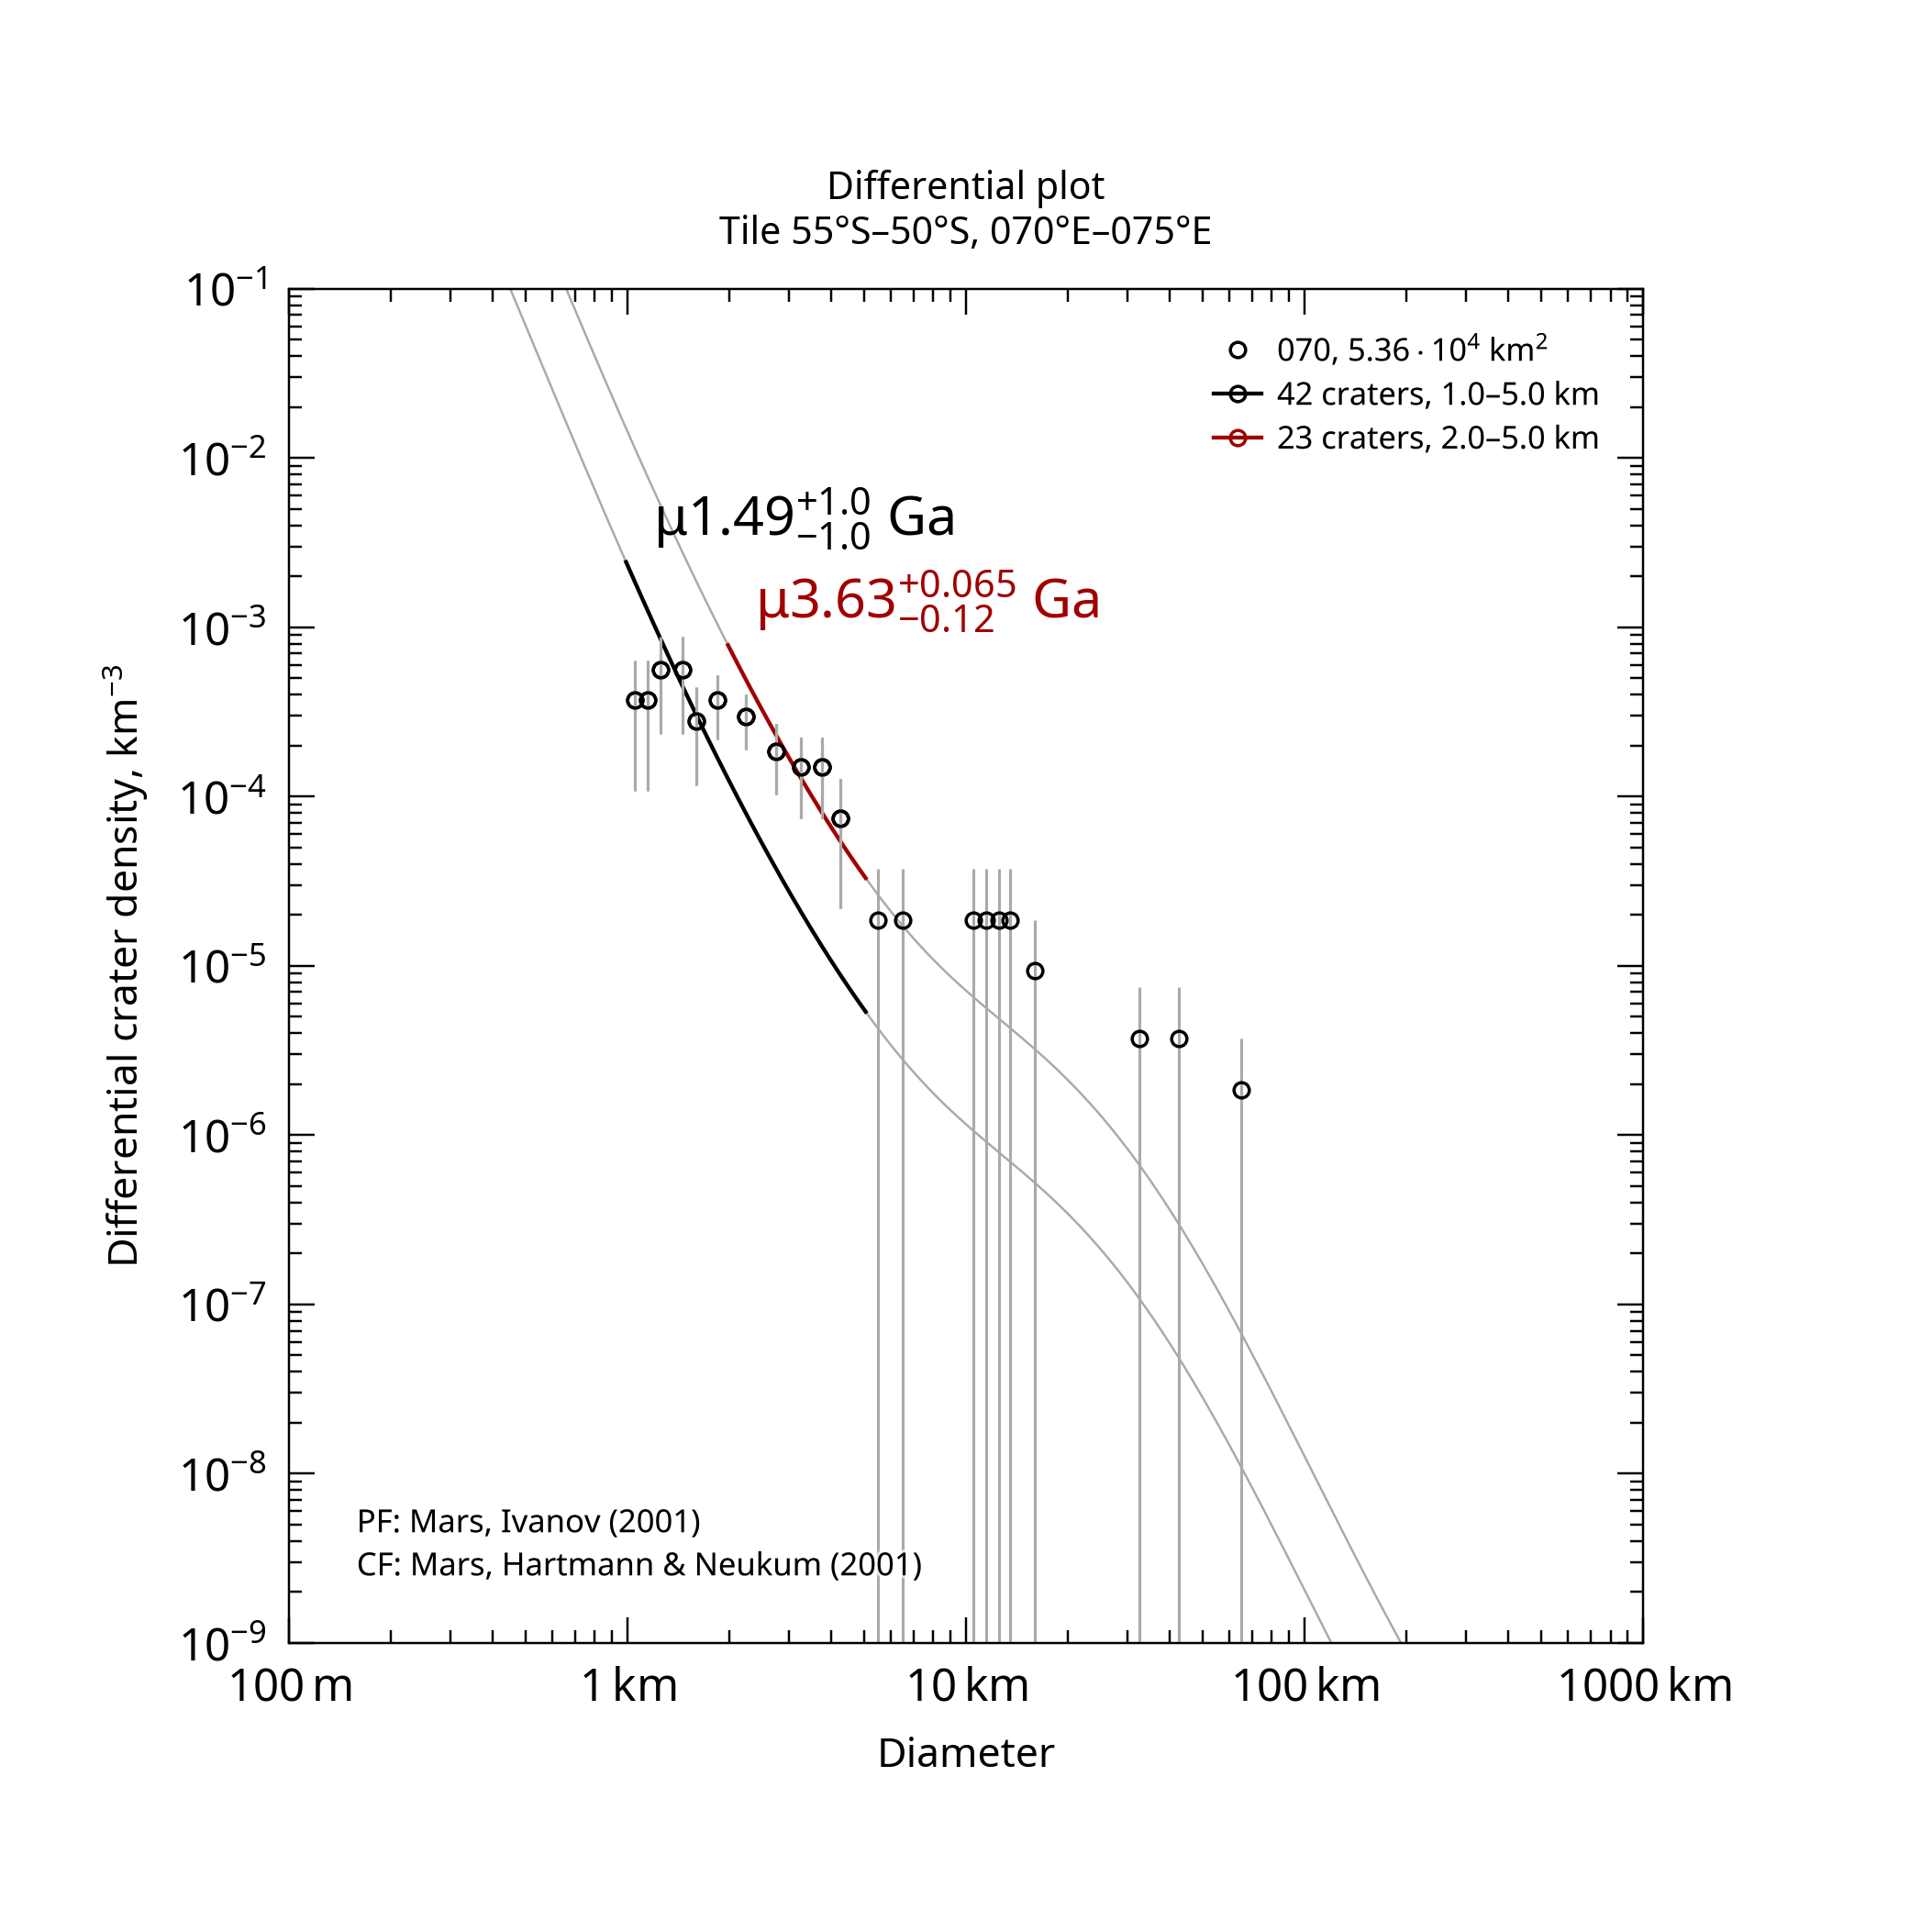

The table this chart was drawn from, first rows:
, , , , , , , , , , , , , , , , , , , , Formatted values [paste MathML into Word…
, , , , , , , , , , , , , , , , , , , , , MathML, , Latex
Name, Area, Binning, d_min, d_max, Method, Resurf, N, N_event, Age, Age-, Age+, a0, a0-, a0+, N(1), N(1)-, N(1)+, Source, , Range, Age, N(1), Age
070, 53586, pseudo-log, 1, 5, d-fit, 0, 42.0, 42, 1.49, 0.453, 2.52, -3.139, -3.655, -2.91, 7.26e-04, 2.21e-04, 1.23e-03, tiles_scc/tile_lat-55_lon+070.scc, , 1.0–5.0 km, <math xmlns="http://www.w3.org/1998/Math…, <math xmlns="http://www.w3.org/1998/Math…, $\mu1.49^{+1.0}_{-1.0}$ Ga
070, 53586, pseudo-log, 2, 5, d-fit, 0, 23.0, 23, 3.63, 3.51, 3.69, -2.35, -2.536, -2.22, 4.47e-03, 2.91e-03, 6.03e-03, tiles_scc/tile_lat-55_lon+070.scc, , 2.0–5.0 km, <math xmlns="http://www.w3.org/1998/Math…, <math xmlns="http://www.w3.org/1998/Math…, $\mu3.63^{+0.065}_{-0.12}$ Ga
